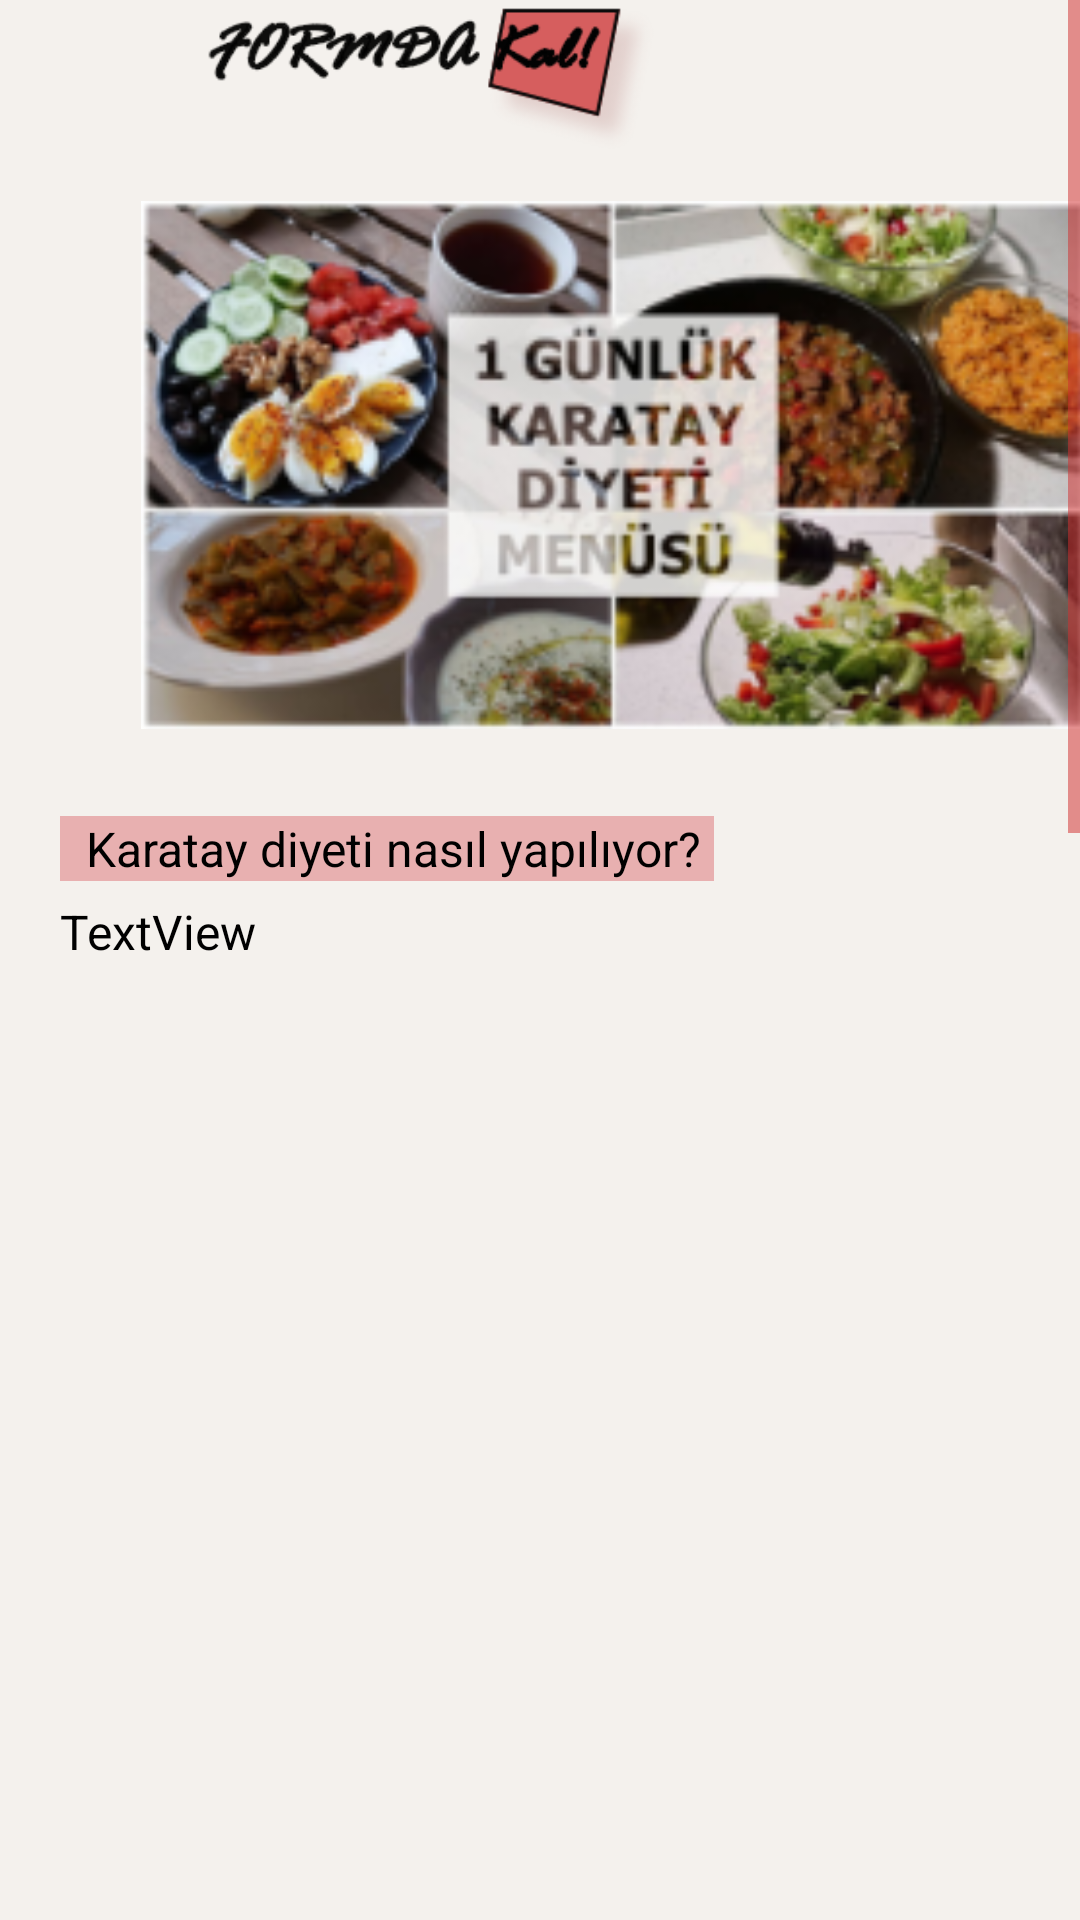

Reconstruct the res/layout file that produces this screen, plus the resources it refers to.
<!-- AndroidManifest.xml: application theme AppTheme -->
<!-- res/layout/activity_mainkaratay.xml -->
<?xml version="1.0" encoding="utf-8"?>
<androidx.constraintlayout.widget.ConstraintLayout xmlns:android="http://schemas.android.com/apk/res/android"
    xmlns:app="http://schemas.android.com/apk/res-auto"
    xmlns:tools="http://schemas.android.com/tools"
    android:layout_width="match_parent"
    android:layout_height="match_parent"
    android:background="#F4F1ED"
    tools:context=".Mainkaratay">

    <ScrollView
        android:layout_width="match_parent"
        android:layout_height="match_parent">

        <LinearLayout
            android:layout_width="match_parent"
            android:layout_height="wrap_content"
            android:orientation="vertical" >

            <androidx.appcompat.widget.Toolbar
                android:id="@+id/toolbar13"
                android:layout_width="match_parent"
                android:layout_height="54dp"
                android:background="#F4F1ED"
                android:minHeight="?attr/actionBarSize"
                android:theme="?attr/actionBarTheme"
                app:logo="@drawable/ip"
                app:navigationIcon="@drawable/back" />

            <ImageView
                android:layout_marginStart="47dp"
                android:id="@+id/imageView26"
                android:layout_width="315dp"
                android:layout_height="202dp"
                app:srcCompat="@drawable/karataydiet" />

            <TextView
                android:layout_marginStart="20dp"
                android:layout_marginEnd="20dp"
                android:id="@+id/textView20"
                android:layout_width="218dp"
                android:layout_height="wrap_content"

                android:layout_marginTop="16dp"
                android:background="#E8B0B0"
                android:text=" Karatay diyeti nasıl yapılıyor?"
                android:textAlignment="center"
                android:textColor="#000000"
                android:textSize="16sp" />

            <TextView
                android:id="@+id/textView199"
                android:layout_width="373dp"
                android:layout_height="410dp"
                android:layout_marginStart="20dp"
                android:layout_marginTop="6dp"
                android:layout_marginEnd="20dp"
                android:text="TextView"
                android:textAlignment="viewStart"
                android:textColor="#000000"
                android:textSize="16sp" />
            <com.google.android.gms.ads.AdView
                xmlns:ads="http://schemas.android.com/apk/res-auto"
                android:id="@+id/adView"
                android:layout_width="wrap_content"
                android:layout_height="wrap_content"
                android:layout_centerHorizontal="true"
                android:layout_alignParentBottom="true"
                ads:adSize="SMART_BANNER"
                ads:adUnitId="ca-app-pub-1252159248405155/8517697776">
            </com.google.android.gms.ads.AdView>

            <TextView
                android:id="@+id/textView21"
                android:layout_width="118dp"
                android:layout_height="wrap_content"
                android:layout_marginStart="20dp"
                android:layout_marginEnd="20dp"
                android:layout_marginTop="9dp"
                android:background="#E8B0B0"
                android:text="Karatay Diyeti:"
                android:textAlignment="center"
                android:textColor="#000000"
                android:textSize="16sp" />

            <TextView
                android:id="@+id/textView65"
                android:layout_width="373dp"
                android:layout_height="709dp"
                android:layout_marginStart="20dp"
                android:layout_marginTop="6dp"
                android:layout_marginEnd="20dp"
                android:text="TextView"
                android:textColor="#000000"
                android:textSize="16sp" />

        </LinearLayout>
    </ScrollView>

</androidx.constraintlayout.widget.ConstraintLayout>
<!-- resources referenced by this layout -->
<resources>
  <!-- drawable ip: png bitmap (drawable-v24, 10882 bytes) -->
  <!-- drawable karataydiet: png bitmap (drawable, 84478 bytes) -->
  <style name="AppTheme" parent="Theme.AppCompat.Light.DarkActionBar">
          
  
  
          <item name="colorControlNormal">#d32f2f</item>
          <item name="colorControlActivated">#ff5722</item>
          <item name="colorControlHighlight">#f44336</item>
      </style>
</resources>
